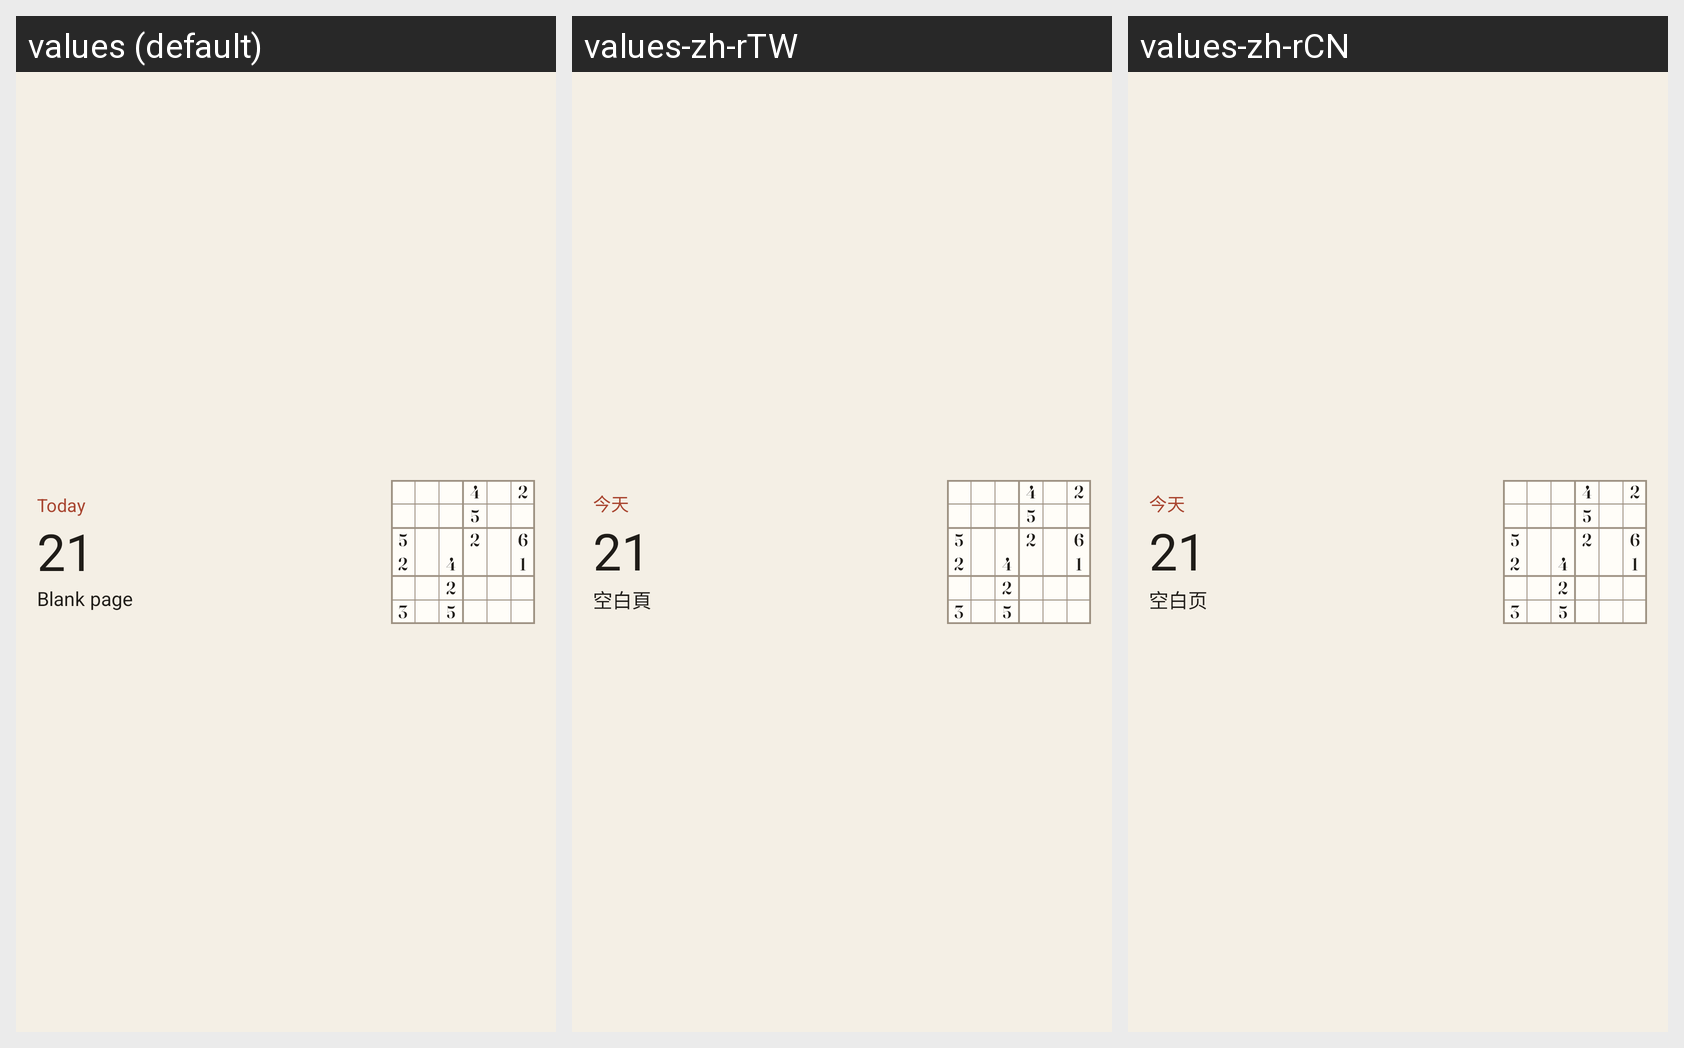

The same Android screen rendered under several of its app's locales, left to right. List the strings drawn on it with the default value and each locale's translation.
Android screen res/layout/widget_preview.xml rendered under 3 locales, left to right: values (default), values-zh-rTW, values-zh-rCN. Device: Nexus 5 (rendered at 1080×1920; each locale shown at half size, 540×960, under a caption strip naming it); theme Theme.Sudoku.
Strings drawn on this screen, with the default value and each locale's value (text and hints the layout hard-codes, and strings that could not be matched under every locale, appear in the picture but are not listed):

today
  values: Today
  values-zh-rTW: 今天
  values-zh-rCN: 今天

widget_preview_day
  values: 21
  values-zh-rTW: 21  [not translated; the default value is used]
  values-zh-rCN: 21  [not translated; the default value is used]

page_blank
  values: Blank page
  values-zh-rTW: 空白頁
  values-zh-rCN: 空白页
